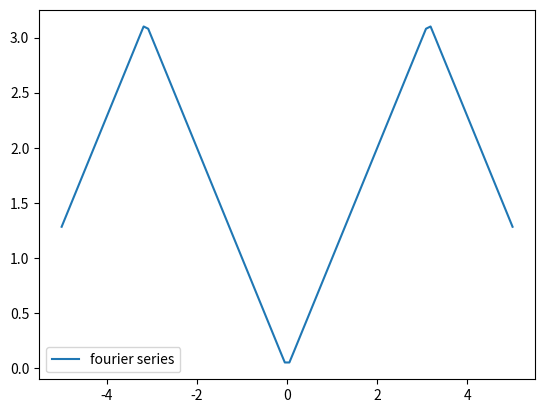

Reproduce this figure in Python.
# -*- coding: utf-8 -*-
"""
Created on Mon May  9 16:17:14 2022

@author: Nicholas
"""

import numpy as np
import matplotlib.pyplot as plt

x = np.linspace(-5,5,100)
print(x)

#creating the natural number range in n
N = 100
n = np.arange(1,N+1) 
print(n)

yvals = np.array([])
sumvals = np.array([])

a_0 = np.pi/2
print(a_0)

for k in x:
    for h in n:
        sumval = (2/((np.pi)*h**2))*(np.cos(h*np.pi)-1)*np.cos(h*k)
        sumvals = np.append(sumval, sumvals)
    print(sumvals)
    sumt = sum(sumvals)
    print(sumt)
    y = sumt + a_0
    yvals = np.append(yvals, y)
    sumvals = []

print(yvals)

plt.plot(x,yvals,label='fourier series')
plt.legend()
plt.show()


